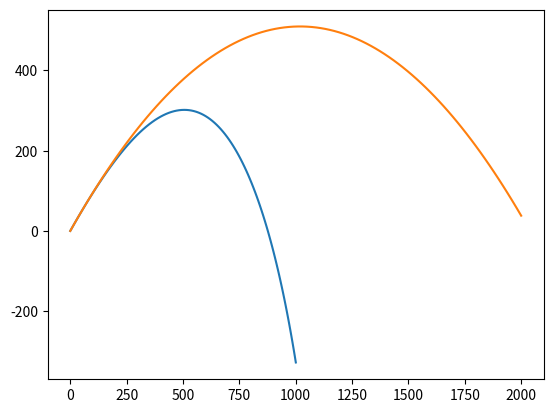

Recreate this plot in Python.
# Mouvement d'un point matériel dans le champs de pesenteur terrestre avec
# des frottements fluides proportionnels à v**2
import numpy as np
from scipy.integrate import odeint
import matplotlib.pyplot as plt

# Equation différentielle avec les frottements
def f(X,t):
    g=9.81
    m=10
    k=0.01
    x,xp,y,yp = X
    v = np.array([xp, yp])

    f = -k*v*np.linalg.norm(v)
    return [xp, f[0]/m, yp, -g + f[1]/m]

# Sans les frottements
def f2(X,t):
    g=9.81
    m=10
    k=0
    x,xp,y,yp = X
    v = np.array([xp, yp])

    f = -k*v*np.linalg.norm(v)
    return [xp, f[0]/m, yp, -g + f[1]/m]

# De 0 à 20s avec 100 points
t = np.linspace(0, 20, 100)
# X0 = [x0, vx0, y0, vy0]
X0 = [0, 100, 0, 100]
x,xp,y,yp = odeint(f,X0, t).transpose()
x2,xp2,y2,yp2 = odeint(f2,X0, t).transpose()

plt.plot(x,y)
plt.plot(x2,y2)
plt.show()